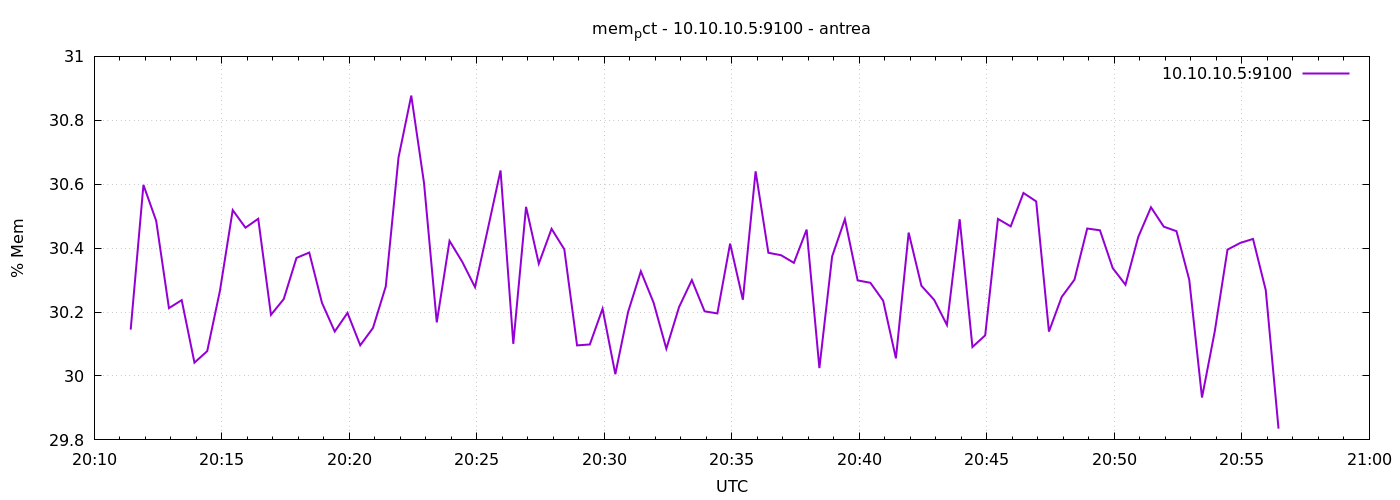

The data file committed next to this chart (first rows):
1777234286	30.14508800542646
1777234316	30.6
1777234346	30.49
1777234376	30.21
1777234406	30.24
1777234436	30.04
1777234466	30.08
1777234496	30.27
1777234526	30.52
1777234556	30.46
1777234586	30.49
1777234616	30.19
1777234646	30.24
1777234676	30.37
1777234706	30.39
1777234736	30.23
1777234766	30.14
1777234796	30.2
1777234826	30.1
1777234856	30.15
1777234886	30.28
1777234916	30.68
1777234946	30.88
1777234976	30.6
1777235006	30.17
1777235036	30.42
1777235066	30.36
1777235096	30.28
1777235126	30.46
1777235156	30.64
1777235186	30.1
1777235216	30.53
1777235246	30.35
1777235276	30.46
1777235306	30.4
1777235336	30.1
1777235366	30.1
1777235396	30.21
1777235426	30.01
1777235456	30.2
1777235486	30.33
1777235516	30.23
1777235546	30.09
1777235576	30.22
1777235606	30.3
1777235636	30.2
1777235666	30.2
1777235696	30.41
1777235726	30.24
1777235756	30.64
1777235786	30.39
1777235816	30.38
1777235846	30.35
1777235876	30.46
1777235906	30.02
1777235936	30.37
1777235966	30.49
1777235996	30.3
1777236026	30.29
1777236056	30.24
1777236086	30.06
... 30 more rows
